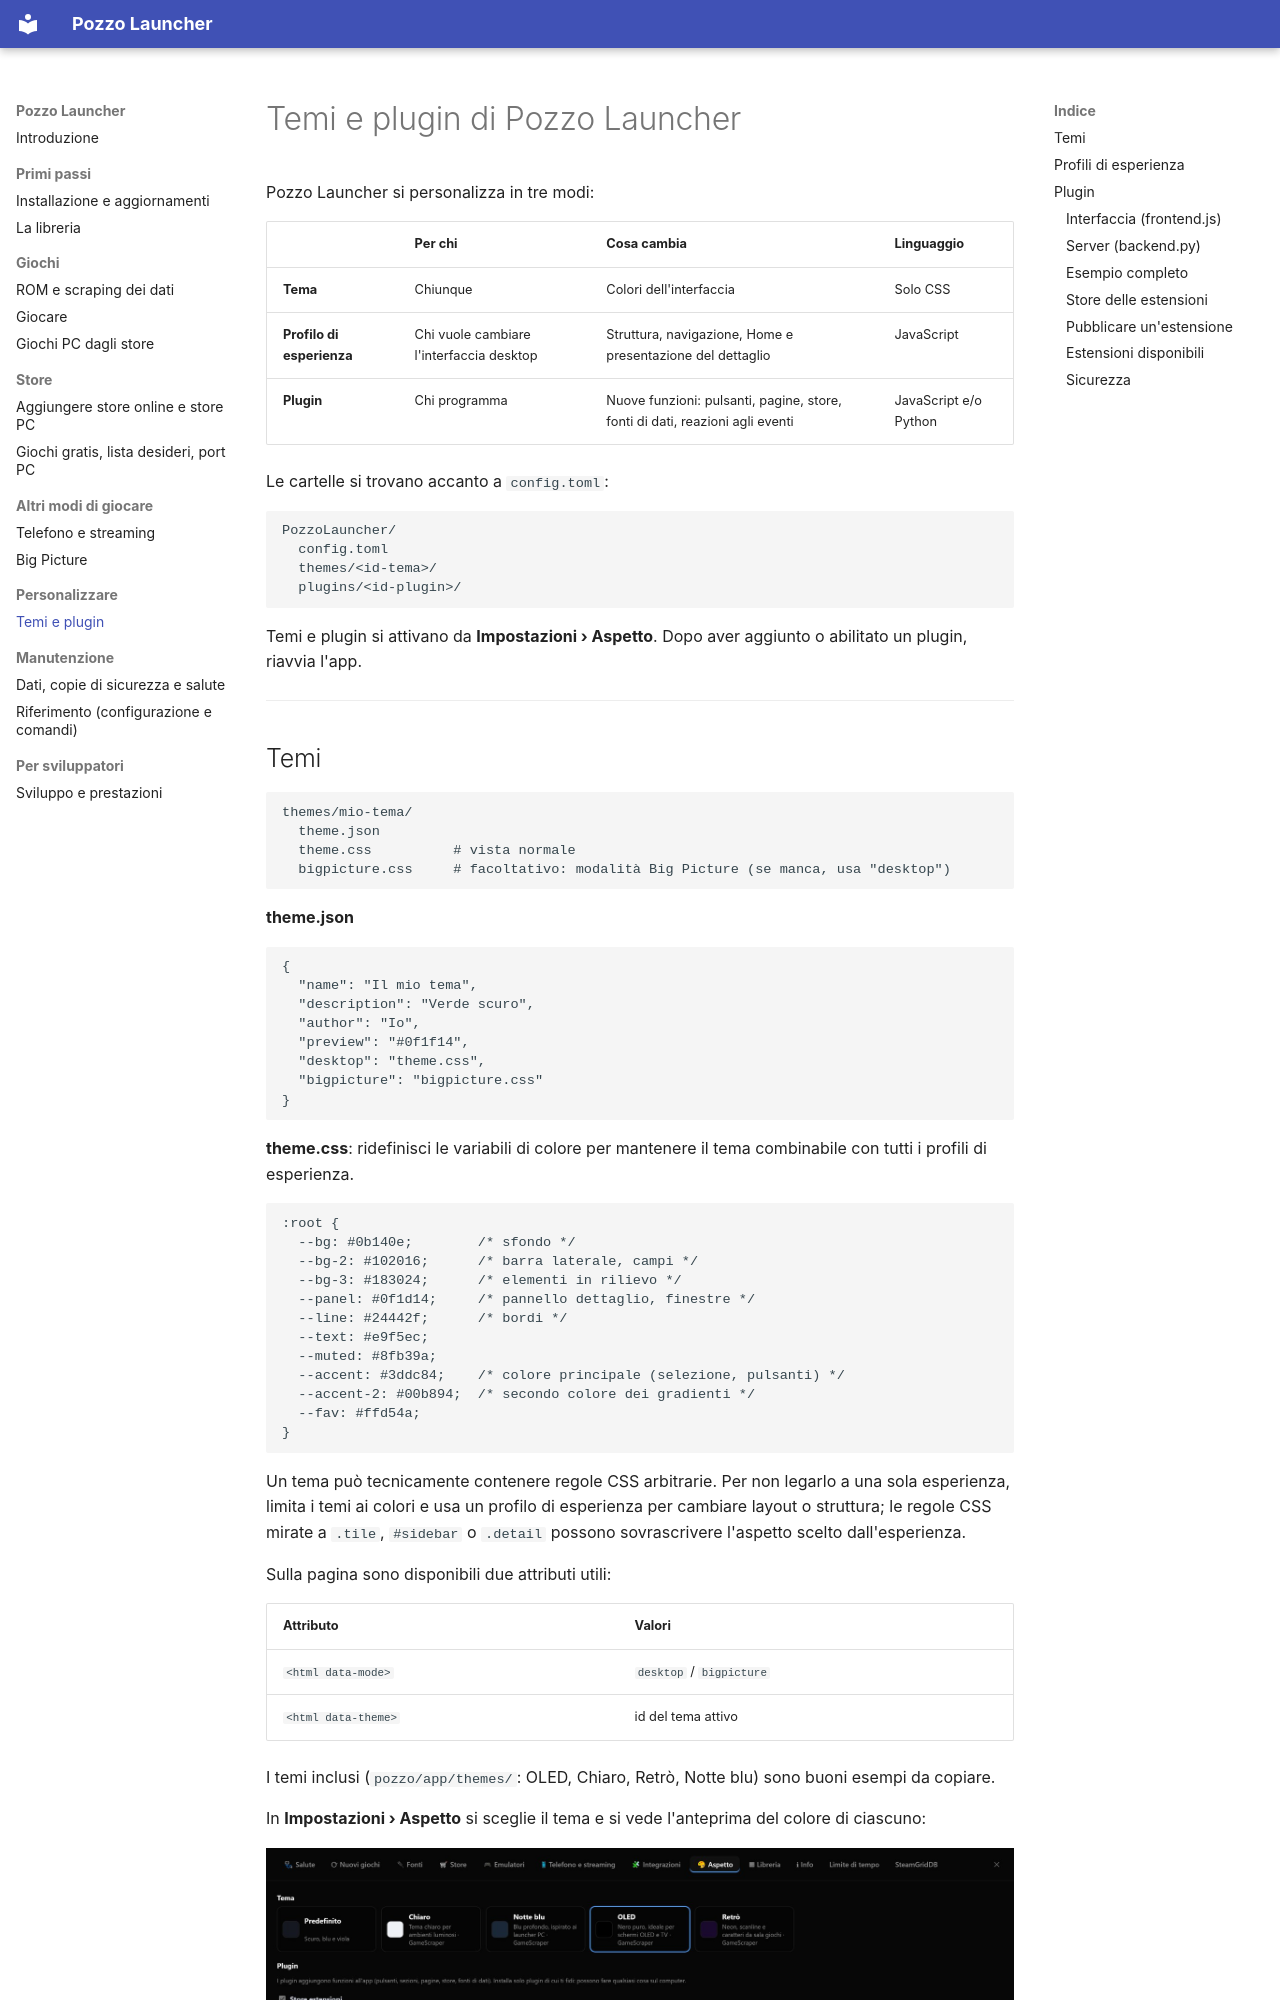

repository: erpaffo/GameScraper · page: ESTENSIONI/index.html · generator: mkdocs

# Temi e plugin di Pozzo Launcher

Pozzo Launcher si personalizza in tre modi:

| | Per chi | Cosa cambia | Linguaggio |
|---|---|---|---|
| **Tema** | Chiunque | Colori dell'interfaccia | Solo CSS |
| **Profilo di esperienza** | Chi vuole cambiare l'interfaccia desktop | Struttura, navigazione, Home e presentazione del dettaglio | JavaScript |
| **Plugin** | Chi programma | Nuove funzioni: pulsanti, pagine, store, fonti di dati, reazioni agli eventi | JavaScript e/o Python |

Le cartelle si trovano accanto a `config.toml`:

```
PozzoLauncher/
  config.toml
  themes/<id-tema>/
  plugins/<id-plugin>/
```

Temi e plugin si attivano da **Impostazioni › Aspetto**. Dopo aver aggiunto o abilitato un plugin, riavvia l'app.

---

## Temi

```
themes/mio-tema/
  theme.json
  theme.css          # vista normale
  bigpicture.css     # facoltativo: modalità Big Picture (se manca, usa "desktop")
```

**theme.json**
```json
{
  "name": "Il mio tema",
  "description": "Verde scuro",
  "author": "Io",
  "preview": "#0f1f14",
  "desktop": "theme.css",
  "bigpicture": "bigpicture.css"
}
```

**theme.css**: ridefinisci le variabili di colore per mantenere il tema combinabile con tutti i profili di esperienza.
```css
:root {
  --bg: #0b140e;        /* sfondo */
  --bg-2: #102016;      /* barra laterale, campi */
  --bg-3: #183024;      /* elementi in rilievo */
  --panel: #0f1d14;     /* pannello dettaglio, finestre */
  --line: #24442f;      /* bordi */
  --text: #e9f5ec;
  --muted: #8fb39a;
  --accent: #3ddc84;    /* colore principale (selezione, pulsanti) */
  --accent-2: #00b894;  /* secondo colore dei gradienti */
  --fav: #ffd54a;
}
```

Un tema può tecnicamente contenere regole CSS arbitrarie. Per non legarlo a una sola esperienza, limita i temi ai colori e usa un profilo di esperienza per cambiare layout o struttura; le regole CSS mirate a `.tile`, `#sidebar` o `.detail` possono sovrascrivere l'aspetto scelto dall'esperienza.

Sulla pagina sono disponibili due attributi utili:

| Attributo | Valori |
|---|---|
| `<html data-mode>` | `desktop` / `bigpicture` |
| `<html data-theme>` | id del tema attivo |

I temi inclusi (`pozzo/app/themes/`: OLED, Chiaro, Retrò, Notte blu) sono buoni esempi da copiare.

In **Impostazioni › Aspetto** si sceglie il tema e si vede l'anteprima del colore di ciascuno:

![Impostazioni › Aspetto: scelta del tema e plugin installati](images/impostazioni-aspetto.jpg)

---
